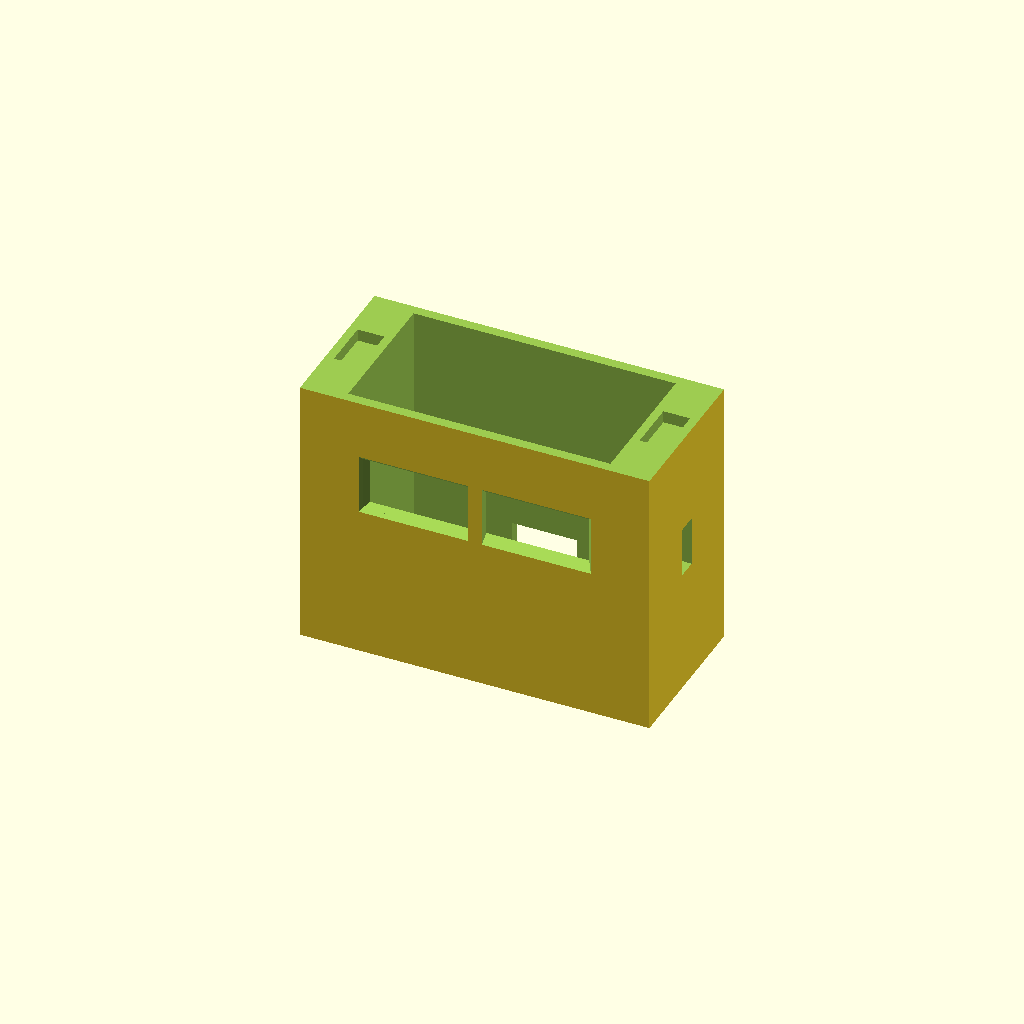
Cell 1: the model at its default parameters.
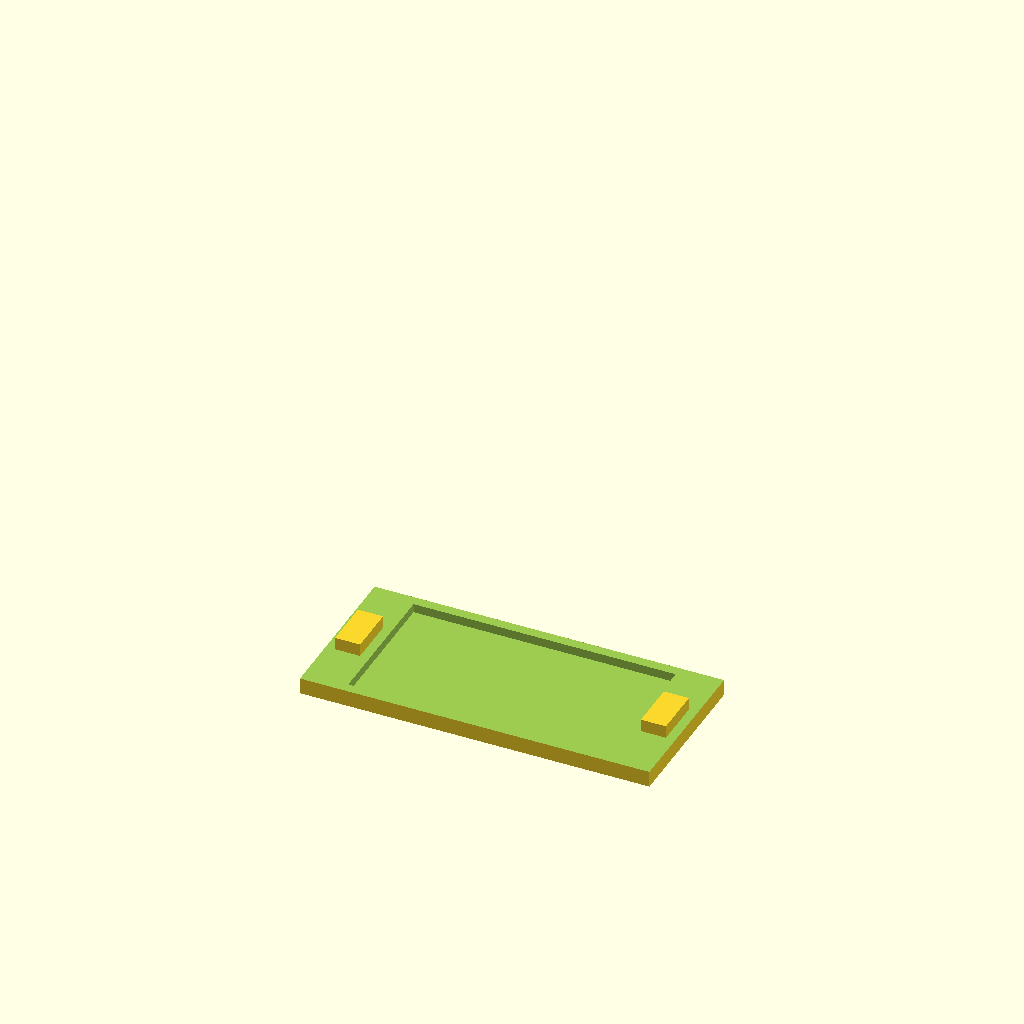
Cell 2: print_mode = "cap" (everything else at default).
All cells are drawn from one camera (rotation 55°, 0°, 25°, orthographic, colour scheme Cornfield), so only the parameter changes between them.
Source of the model, 3D-Models/clawdy_body.scad:
// =========================================================================
// CLAW-D MASCOT: LARGE EDITION (SLED READY, REAR SCREW MOUNTS)
// =========================================================================

/* [Fixed Hardware Specifications] */
pcb_w     = 27.3;             // Physical width of standard 0.96" OLED PCB
glass_t   = 2.4;              // Depth from front of OLED glass to back of PCB
clearance = 0.4;              // Global 3D printing tolerance fit
$fn       = 24;               // Curve smoothness (resolution for cylinders/arcs)

/* [Adjustable Features] */
print_mode           = "base"; // [ "assembled", "base", "cap", "legs", "arms" ]
eye_w                = 25;     // Width of the front eye cutouts (original: 23)
eye_h                = 12;     // Height of the front eye cutouts (original: 14)
eye_mm_height_adjust = 5;      // Vertical shift for the eye cutouts
eye_chamfer          = 2.0;    // Outward slant on outer edges for better viewing angle
top_softness         = 1.0;    // Top edge chamfer amount (leaves the rest flat for supports)
leg_inset            = 3.0;    // Inward adjustment distance for front and back legs

usb_hole_height_adjuster = 5.0; // Vertical shift for the rear USB-C cable pass-through

// Variables to protect the internal cavity while adding alignment pin holes
bottom_thickness_added = 2.4;  // Extra thickness added to the base for structural integrity
pin_height             = 3.0;  // Height of the alignment pins (arms/legs)
hole_depth             = 3.6;  // Depth of the receiving holes (allows 0.6mm clearance for glue/fit)

/* [Base Pocket Adjustments] */
pocket_w_extra = clearance + 0.2; // Extra width for base pocket (default was global clearance: 0.4)
pocket_d_extra = clearance + 0.2; // Extra depth for base pocket (default was global clearance: 0.4)
pocket_h_extra = clearance + 0.0; // Extra height/depth for base pocket (default was hardcoded 0.1)

/* [Magnetic Clasp & Split] */
magnet_dia      = 5.2; // Diameter of hidden pocket (+0.2mm tolerance for 5mm magnet)
magnet_depth    = 3.2; // Depth of hidden pocket (+0.2mm tolerance for 3mm magnet)
cover_thickness = 0.6; // Layers of plastic hiding the magnet (0.6 = 3x 0.2mm print layers)

/* [Sled Button Alignment] */
button_hole_d              = 2.0;  // Hole size for boot/reset access (sized for a paperclip)
esp_w                      = 18.2; // Matches internal sled's ESP width for exact offset mapping
left_button_hole_x_offset  = 4.25; // X-axis offset for the left (BOOT) button
right_button_hole_x_offset = 5.0;  // X-axis offset for the right (RESET) button
button_hole_y              = -5;   // Y-axis depth alignment (Maps to sled's updated math: 17.5 - 22.25)

// =========================================================================
// MAIN EXECUTION
// =========================================================================

if (print_mode == "cap") {
    // Flips the cap 180 degrees and drops the flat seam exactly to the Z=0 build plate
    // Math: Z-height shift = (2 * unit + head_h - 4)
    translate([0, 0, 2*7.2 + 69.12 - 4]) 
        rotate([180, 0, 0]) 
            clawd_chassis();
} else {
    clawd_chassis();
}

// =========================================================================
// CHASSIS MODULE
// =========================================================================

module clawd_chassis() {
    
    // 1. HARDCODED LARGE PARAMETERS
    unit   = 7.2;
    head_w = 86.4;    // 12 * 7.2 (Total head width)
    head_h = 69.12;   // 86.4 / 1.25 (Total head height proportional to width)
    head_d = 39.6;    // 5.5 * 7.2 (Total head depth)
    
    // Split line and Boss parameters for two-part printing
    split_z = 2*unit + head_h - 4; // Z-height where the cap splits from the base
    boss_w  = 6.0;                 // Width of the alignment bosses
    boss_d  = 12.0;                // Depth of the alignment bosses
    boss_h  = 3.0;                 // Height of the alignment bosses
    boss_x  = 37.8;                // X-axis position (centered precisely in the solid side-walls)

    // Render the main body if we are printing the base, cap, or full assembly
    if (print_mode == "base" || print_mode == "cap" || print_mode == "assembled") {
        difference() {
            // 2. THE ACCURATE PROPORTIONAL OUTER SHELL
            union() {
                // Main Head (Bottom extended downward by bottom_thickness_added)
                translate([-head_w/2, -head_d/2, 2*unit - bottom_thickness_added]) 
                    cube([head_w, head_d, head_h + bottom_thickness_added]);
                    
                // Structural Alignment Bosses (Added to Cap for reassembly)
                if (print_mode == "cap" || print_mode == "assembled") {
                    translate([boss_x - boss_w/2, -boss_d/2, split_z - boss_h])
                        cube([boss_w, boss_d, boss_h]);
                    translate([-boss_x - boss_w/2, -boss_d/2, split_z - boss_h])
                        cube([boss_w, boss_d, boss_h]);
                }
                
                // Attach non-removable limbs for 'assembled' visualization
                if (print_mode == "assembled") {
                    // Left Side Stub/Arm
                    translate([-head_w/2 - 2*unit, -unit/2, head_h/2 + unit]) 
                        cube([2*unit, unit, 2*unit]);
                    
                    // Right Side Stub/Arm
                    translate([head_w/2, -unit/2, head_h/2 + unit]) 
                        cube([2*unit, unit, 2*unit]);
                        
                    // ---- STABLE EIGHT LEG SQUID STRUCTURE ----
                    for(x = [-4.5*unit, -2.5*unit, 1.5*unit, 3.5*unit]) {
                        for(y = [-head_d/2 + leg_inset, head_d/2 - unit - leg_inset]) {
                            // Legs end where the newly lowered chassis begins
                            translate([x, y, 0]) 
                                cube([unit, unit, 2*unit - bottom_thickness_added]);
                        }
                    }
                }
            }
            
            // 3. INTERNAL CAVITY (Untouched coordinates)
            // Hollows out the center for the PCB sled and wiring
            translate([-4.5*unit, -head_d/2 + 2.5, 2*unit + 2])
                cube([9*unit, head_d - 5, head_h - 3.8]);
                
            // 4. FRONT FACE EYE WINDOWS (Two-Stage Cut for Supports + Soft Edge)
            eye_shift_x = 0.4; // Fine-tuning offset to perfectly center the eyes
            
            // Left Eye Cutout
            translate([-2.5*unit - eye_w/2.75 + eye_shift_x, -head_d/2 - 0.1, head_h - 2.25*unit - eye_h/2 + eye_mm_height_adjust])
                chamfered_eye(is_left = true);
                
            // Right Eye Cutout
            translate([2.5*unit - eye_w/1.5 + eye_shift_x, -head_d/2 - 0.1, head_h - 2.25*unit - eye_h/2 + eye_mm_height_adjust])
                chamfered_eye(is_left = false);
                
            // 5. PRECISION SCREEN RETENTION SLOT (Untouched coordinates)
            // Secures the OLED glass directly against the front wall
            translate([-4.5*unit, -head_d/2 + 2.5, 2*unit + 2])
                cube([9*unit, glass_t + clearance, head_h - 3.8]);

            // 6. UPPER WIRING & PIN RELIEF CHANNEL (Untouched coordinates)
            // Provides headroom for dupont wires or headers at the top of the sled
            translate([-4.5*unit, -head_d/2 + 2.5, head_h + unit - 2])
                cube([9*unit, head_d - 5, 3]);
                
            // 7. DIRECT REAR USB-C CABLE PASS-THROUGH (Untouched coordinates)
            translate([-8, head_d/2 - 4, 2*unit + usb_hole_height_adjuster])
                cube([16, 10, 10]);

            // 8. LEG ALIGNMENT HOLES
            if (print_mode == "base") {
                for(x = [-4.5*unit, -2.5*unit, 1.5*unit, 3.5*unit]) {
                    for(y = [-head_d/2 + leg_inset, head_d/2 - unit - leg_inset]) {
                        // Cut upwards from the newly lowered chassis bottom to receive leg pins
                        translate([x + 1.2 - clearance/2, y + 1.2 - clearance/2, 2*unit - bottom_thickness_added - 0.1])
                            cube([unit - 2.4 + clearance, unit - 2.4 + clearance, hole_depth + 0.1]);
                    }
                }
            }
            
            // 8.5 ARM ALIGNMENT HOLES
            if (print_mode == "base") {
                // Left Arm Hole
                translate([-head_w/2 - 0.1, -unit/2 + 1.2 - clearance/2, head_h/2 + unit + 1.2 - clearance/2])
                    cube([hole_depth + 0.1, unit - 2.4 + clearance, 2*unit - 2.4 + clearance]);
                    
                // Right Arm Hole
                translate([head_w/2 - hole_depth, -unit/2 + 1.2 - clearance/2, head_h/2 + unit + 1.2 - clearance/2])
                    cube([hole_depth + 0.1, unit - 2.4 + clearance, 2*unit - 2.4 + clearance]);
            }
                
            // 9. FLAT SEAM SPLIT (Creates the physical separation between Cap and Base)
            if (print_mode == "base") {
                // Flush cut everything above the split line
                translate([-head_w/2 - 5, -head_d/2 - 5, split_z]) 
                    cube([head_w + 10, head_d + 10, 20]);
            }
            
            if (print_mode == "cap") {
                // Flush cut everything below the split line, EXCEPT the bosses
                difference() {
                    translate([-100, -100, -20]) 
                        cube([200, 200, split_z + 20]);
                        
                    // Protect bosses from being severed by the flush cut
                    translate([boss_x - boss_w/2 - 0.1, -boss_d/2 - 0.1, split_z - boss_h - 0.1])
                        cube([boss_w + 0.2, boss_d + 0.2, boss_h + 0.2]);
                    translate([-boss_x - boss_w/2 - 0.1, -boss_d/2 - 0.1, split_z - boss_h - 0.1])
                        cube([boss_w + 0.2, boss_d + 0.2, boss_h + 0.2]);
                }
            }

            // 9.5 ALIGNMENT POCKETS & HIDDEN MAGNET VOIDS
            if (print_mode == "base") {
                // Clearance pockets for the Cap bosses to slot into
                translate([boss_x - boss_w/2 - pocket_w_extra/2, -boss_d/2 - pocket_d_extra/2, split_z - boss_h])
                    cube([boss_w + pocket_w_extra, boss_d + pocket_d_extra, boss_h + pocket_h_extra]);
                translate([-boss_x - boss_w/2 - pocket_w_extra/2, -boss_d/2 - pocket_d_extra/2, split_z - boss_h])
                    cube([boss_w + pocket_w_extra, boss_d + pocket_d_extra, boss_h + pocket_h_extra]);
                    
                // Hidden magnet voids below the clearance pockets
                // (Intended for a mid-print pause to drop magnets in before covering the top)
                translate([boss_x, 0, split_z - boss_h - cover_thickness - magnet_depth])
                    cylinder(h=magnet_depth, d=magnet_dia);
                translate([-boss_x, 0, split_z - boss_h - cover_thickness - magnet_depth])
                    cylinder(h=magnet_depth, d=magnet_dia);
            }
            
            // 10. SLED BUTTON HOLES (BOOT / RESET access from underneath)
            if (print_mode == "base" || print_mode == "assembled") {
                // Left Hole (Boot)
                translate([-esp_w/2 + left_button_hole_x_offset, button_hole_y, 0])
                    cylinder(d=button_hole_d, h=20, $fn=30);
                
                // Right Hole (Reset)
                translate([esp_w/2 - right_button_hole_x_offset, button_hole_y, 0])
                    cylinder(d=button_hole_d, h=20, $fn=30);
            }
            
            if (print_mode == "cap") {
                // Hidden magnet voids inside the protruding bosses
                // (When cap is printed upside down, printer pauses here before bridging the floor)
                translate([boss_x, 0, split_z - boss_h + cover_thickness])
                    cylinder(h=magnet_depth, d=magnet_dia);
                translate([-boss_x, 0, split_z - boss_h + cover_thickness])
                    cylinder(h=magnet_depth, d=magnet_dia);
            }
        }
    }

    // 10. INDEPENDENT LEGS MODE
    if (print_mode == "legs") {
        for(x = [-4.5*unit, -2.5*unit, 1.5*unit, 3.5*unit]) {
            for(y = [-head_d/2 + leg_inset, head_d/2 - unit - leg_inset]) {
                union() {
                    // Leg base (exactly meets the lowered bottom of the chassis)
                    translate([x, y, 0]) 
                        cube([unit, unit, 2*unit - bottom_thickness_added]);
                    // Alignment pin (inserts into chassis hole)
                    translate([x + 1.2, y + 1.2, 2*unit - bottom_thickness_added]) 
                        cube([unit - 2.4, unit - 2.4, pin_height]);
                }
            }
        }
    }
    
    // 11. INDEPENDENT ARMS MODE (Laid flat for vertical pin printing)
    if (print_mode == "arms") {
        // Generates two identical arms side-by-side on the Z=0 build plane
        for(x = [-1.5*unit, 1.5*unit]) {
            translate([x - unit, -unit/2, 0]) {
                union() {
                    // Arm body (laying on its flat side for strength)
                    cube([2*unit, unit, 2*unit]);
                    // Alignment pin (pointing straight up)
                    translate([1.2, 1.2, 2*unit]) 
                        cube([2*unit - 2.4, unit - 2.4, pin_height]);
                }
            }
        }
    }
}

// =========================================================================
// HELPER MODULES
// =========================================================================

// Module to create a slanted eye-hole cut with a flat roof for FDM supports, ending in a soft outer chamfer
module chamfered_eye(is_left) {
    depth = 3.2; // Distance needed to penetrate the 2.5mm front wall completely
    
    // Calculates the intermediate side/bottom flare to keep those slopes perfectly straight
    flare_mid = eye_chamfer * ((depth - top_softness) / depth);
    
    union() {
        // STAGE 1: MAIN BODY (Flat Top for Supports) 
        // Extends from the inside out to exactly 'top_softness' distance from the outer surface
        hull() {
            // INNER HOLE: Matches OLED screen exactly (touching the glass)
            translate([0, depth - 0.1, 0])
                cube([eye_w, 0.1, eye_h]);
                
            // MID HOLE: Transition point where the flat top ends and chamfer begins
            if (is_left) {
                translate([-flare_mid, top_softness, -flare_mid])
                    cube([eye_w + flare_mid, 0.1, eye_h + flare_mid]);
            } else {
                translate([0, top_softness, -flare_mid])
                    cube([eye_w + flare_mid, 0.1, eye_h + flare_mid]);
            }
        }
        
        // STAGE 2: OUTER LIP (Softened/Chamfered Top) 
        // Covers the final distance to the outside face, ramping the roof up to break the sharp edge
        hull() {
            // MID HOLE: Transition point (same as above)
            if (is_left) {
                translate([-flare_mid, top_softness, -flare_mid])
                    cube([eye_w + flare_mid, 0.1, eye_h + flare_mid]);
            } else {
                translate([0, top_softness, -flare_mid])
                    cube([eye_w + flare_mid, 0.1, eye_h + flare_mid]);
            }
            
            // OUTER HOLE: Flared sides/bottom AND flared top (completes the chamfer)
            if (is_left) {
                translate([-eye_chamfer, 0, -eye_chamfer])
                    cube([eye_w + eye_chamfer, 0.1, eye_h + eye_chamfer + top_softness]);
            } else {
                translate([0, 0, -eye_chamfer])
                    cube([eye_w + eye_chamfer, 0.1, eye_h + eye_chamfer + top_softness]);
            }
        }
    }
}
Parameter table extracted from the source (name, type, default, range or options):
pcb_w: number, default 27.3
glass_t: number, default 2.4
clearance: number, default 0.4
print_mode: string, default "base", options "assembled", "base", "cap", "legs", "arms"
eye_w: number, default 25
eye_h: number, default 12
eye_mm_height_adjust: number, default 5
eye_chamfer: number, default 2
top_softness: number, default 1
leg_inset: number, default 3
usb_hole_height_adjuster: number, default 5
bottom_thickness_added: number, default 2.4
pin_height: number, default 3
hole_depth: number, default 3.6
magnet_dia: number, default 5.2
magnet_depth: number, default 3.2
cover_thickness: number, default 0.6
button_hole_d: number, default 2
esp_w: number, default 18.2
left_button_hole_x_offset: number, default 4.25
right_button_hole_x_offset: number, default 5
button_hole_y: number, default -5
